Labelled photos from "split_dataset", an image-classification folder in savindu777/Eye-Disease-Detection-system. The possible labels are: cataract, conjunctivitis, normal, pterygium.

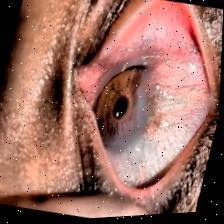
Label: pterygium

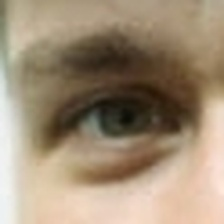
Label: normal

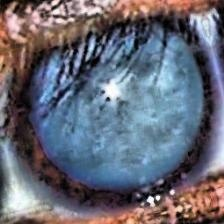
Label: cataract

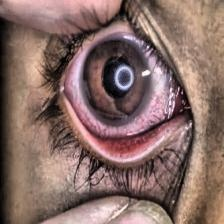
Label: conjunctivitis

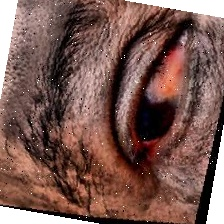
Label: pterygium

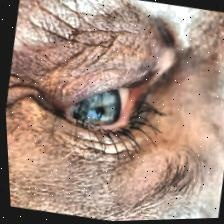
Label: normal
